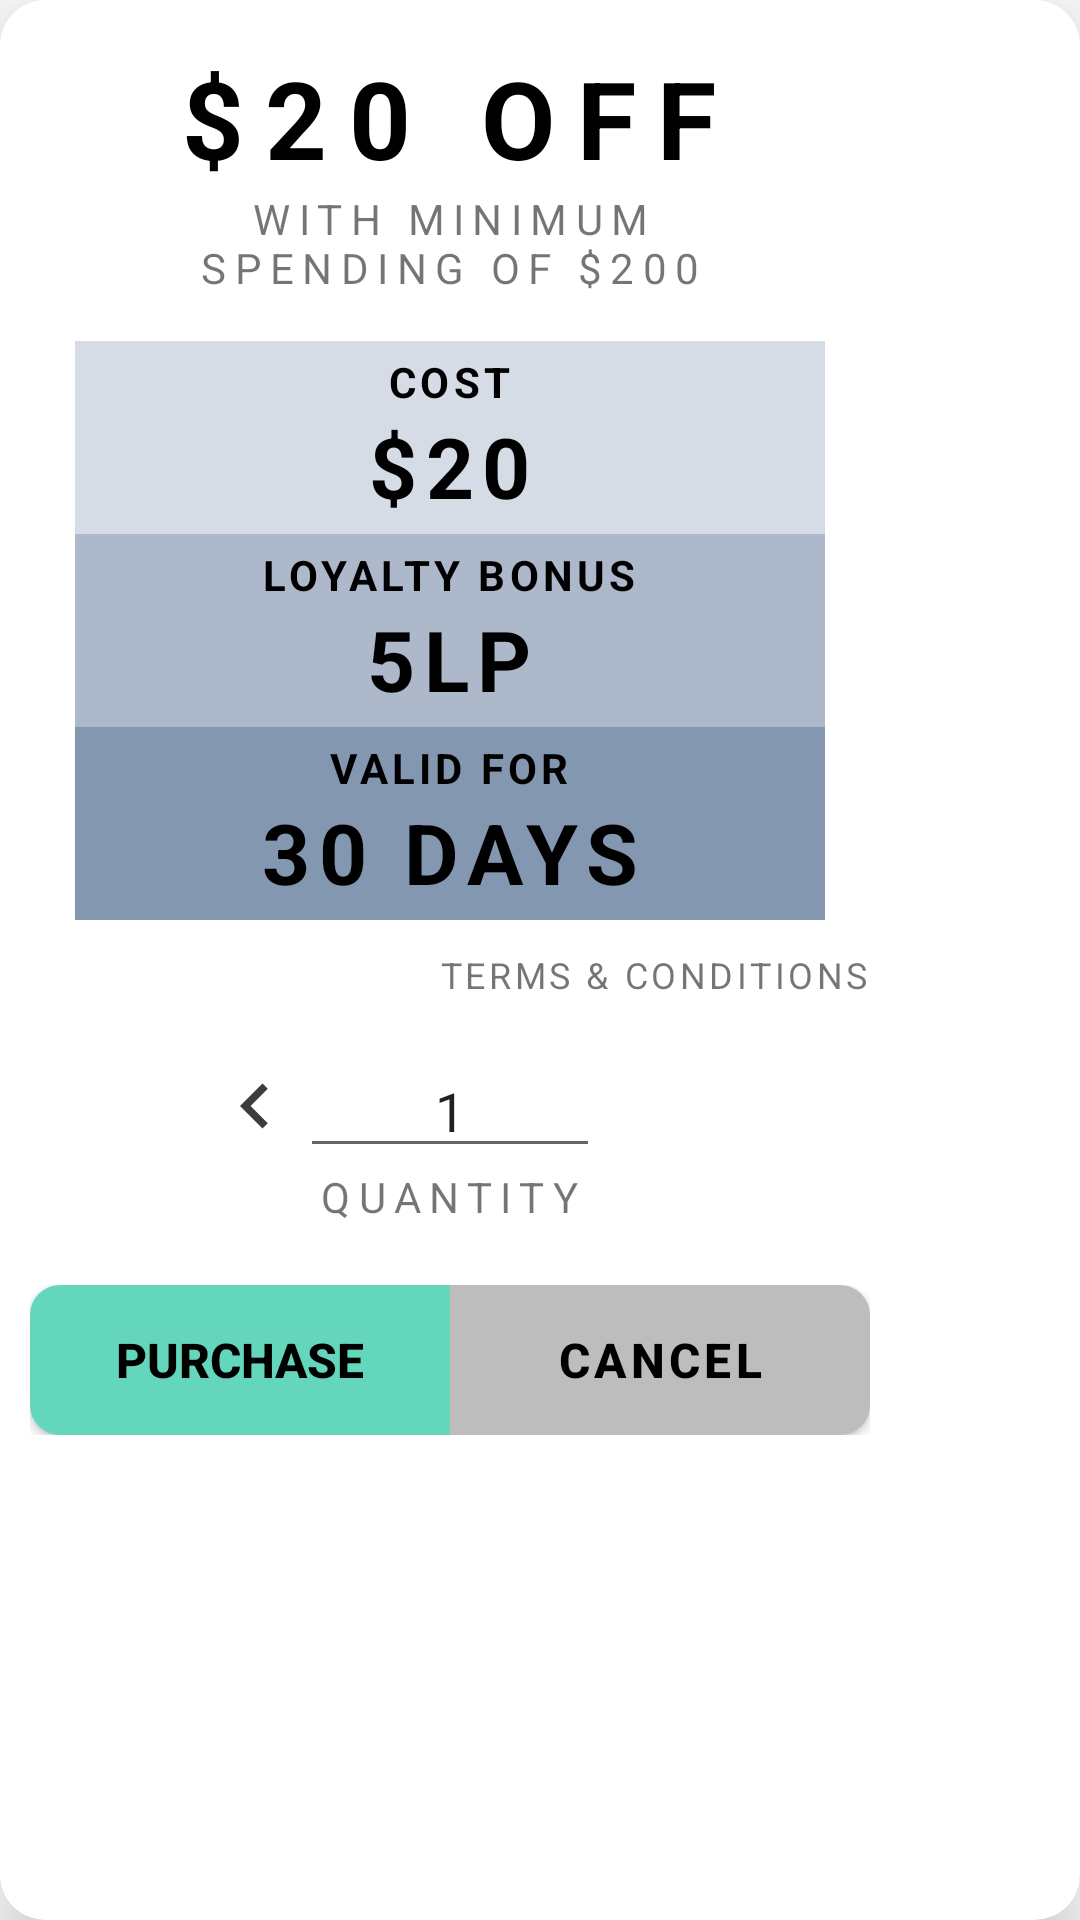

Layout XML and referenced resources for this Android screen:
<!-- AndroidManifest.xml: application theme Theme.SaveLah -->
<!-- res/layout/voucher_popup.xml -->
<?xml version="1.0" encoding="utf-8"?>
<com.google.android.material.card.MaterialCardView xmlns:android="http://schemas.android.com/apk/res/android"
    xmlns:app="http://schemas.android.com/apk/res-auto"
    android:id="@+id/parent"
    android:layout_width="wrap_content"
    android:layout_height="wrap_content"
    android:layout_margin="10dp"
    app:cardCornerRadius="15dp"
    app:cardElevation="15dp">

    <RelativeLayout
        android:layout_width="300dp"
        android:layout_height="wrap_content">

        <LinearLayout
            android:id="@+id/voucherPopupLayout"
            android:layout_width="match_parent"
            android:layout_height="wrap_content"
            android:orientation="vertical" >

            <TextView
                android:id="@+id/voucherPopupTitle"
                android:layout_width="wrap_content"
                android:layout_height="wrap_content"
                android:text="$20 OFF"
                android:textStyle="bold"
                android:textSize="36sp"
                android:textAlignment="center"
                android:textColor="@color/black"
                android:letterSpacing="0.2"
                android:layout_gravity="center"
                android:layout_marginTop="15dp" />

            <TextView
                android:id="@+id/voucherPopupDetails"
                android:layout_width="200dp"
                android:layout_height="wrap_content"
                android:text="WITH MINIMUM SPENDING OF $200"
                android:textSize="14sp"
                android:textAlignment="center"
                android:letterSpacing="0.2"
                android:layout_gravity="center"
                android:layout_marginBottom="15dp" />

            <LinearLayout
                android:layout_width="250dp"
                android:layout_height="wrap_content"
                android:orientation="vertical"
                android:layout_gravity="center"
                android:padding="2dp"
                android:background="@color/blue_A1L80">

                <TextView
                    android:layout_width="wrap_content"
                    android:layout_height="wrap_content"
                    android:text="COST"
                    android:textSize="14sp"
                    android:textStyle="bold"
                    android:textColor="@color/black"
                    android:letterSpacing="0.1"
                    android:layout_gravity="center"
                    android:layout_marginTop="2dp" />

                <TextView
                    android:id="@+id/voucherPopupCost"
                    android:layout_width="wrap_content"
                    android:layout_height="wrap_content"
                    android:text="$20"
                    android:textSize="28sp"
                    android:textStyle="bold"
                    android:textColor="@color/black"
                    android:letterSpacing="0.1"
                    android:layout_gravity="center"
                    android:layout_marginBottom="2dp" />
            </LinearLayout>

            <LinearLayout
                android:layout_width="250dp"
                android:layout_height="wrap_content"
                android:orientation="vertical"
                android:layout_gravity="center"
                android:padding="2dp"
                android:background="@color/blue_A1L60">

                <TextView
                    android:layout_width="wrap_content"
                    android:layout_height="wrap_content"
                    android:text="LOYALTY BONUS"
                    android:textSize="14sp"
                    android:textStyle="bold"
                    android:textColor="@color/black"
                    android:letterSpacing="0.1"
                    android:layout_gravity="center"
                    android:layout_marginTop="2dp" />

                <TextView
                    android:id="@+id/voucherPopupLoyalty"
                    android:layout_width="wrap_content"
                    android:layout_height="wrap_content"
                    android:text="5LP"
                    android:textSize="28sp"
                    android:textStyle="bold"
                    android:textColor="@color/black"
                    android:letterSpacing="0.1"
                    android:layout_gravity="center"
                    android:layout_marginBottom="2dp" />
            </LinearLayout>

            <LinearLayout
                android:layout_width="250dp"
                android:layout_height="wrap_content"
                android:orientation="vertical"
                android:layout_gravity="center"
                android:padding="2dp"
                android:background="@color/blue_A1L40">

                <TextView
                    android:layout_width="wrap_content"
                    android:layout_height="wrap_content"
                    android:text="VALID FOR"
                    android:textSize="14sp"
                    android:textStyle="bold"
                    android:textColor="@color/black"
                    android:letterSpacing="0.1"
                    android:layout_gravity="center"
                    android:layout_marginTop="2dp" />

                <TextView
                    android:id="@+id/voucherPopupExpiry"
                    android:layout_width="wrap_content"
                    android:layout_height="wrap_content"
                    android:text="30 DAYS"
                    android:textSize="28sp"
                    android:textStyle="bold"
                    android:textColor="@color/black"
                    android:letterSpacing="0.1"
                    android:layout_gravity="center"
                    android:layout_marginBottom="2dp" />
            </LinearLayout>

            <TextView
                android:id="@+id/voucherPopupTnc"
                android:layout_width="wrap_content"
                android:layout_height="wrap_content"
                android:text="TERMS &amp; CONDITIONS"
                android:textSize="12sp"
                android:letterSpacing="0.1"
                android:layout_gravity="end"
                android:layout_marginTop="10dp"
                android:layout_marginBottom="15dp"
                android:layout_marginEnd="10dp" />

            <LinearLayout
                android:layout_width="wrap_content"
                android:layout_height="wrap_content"
                android:layout_gravity="center">

                <ImageView
                    android:id="@+id/decrementButton"
                    android:layout_width="30dp"
                    android:layout_height="30dp"
                    android:layout_gravity="center"
                    android:background="@drawable/ic_baseline_chevron_left_24" />

                <EditText
                    android:id="@+id/inputQuantity"
                    android:layout_width="100dp"
                    android:layout_height="wrap_content"
                    android:layout_gravity="center"
                    android:text="1"
                    android:textAlignment="center"
                    android:inputType="number"
                    android:maxLength="2"/>

                <ImageView
                    android:id="@+id/incrementButton"
                    android:layout_width="30dp"
                    android:layout_height="30dp"
                    android:layout_gravity="center"
                    android:background="@drawable/ic_baseline_chevron_right_24" />

            </LinearLayout>

            <TextView
                android:layout_width="wrap_content"
                android:layout_height="wrap_content"
                android:text="Quantity"
                android:textAllCaps="true"
                android:letterSpacing="0.2"
                android:layout_gravity="center"
                />

            <LinearLayout
                android:layout_width="wrap_content"
                android:layout_height="wrap_content"
                android:orientation="horizontal"
                android:layout_gravity="center"
                android:layout_marginVertical="20dp">

                <Button
                    android:id="@+id/voucherPopupPurchaseButton"
                    android:layout_width="140dp"
                    android:layout_height="50dp"
                    android:text="PURCHASE"
                    android:textSize="16sp"
                    android:textColor="@color/black"
                    android:textStyle="bold"
                    android:layout_gravity="center"
                    app:backgroundTint="@null"
                    android:background="@drawable/positive_button_style"/>

                <com.google.android.material.button.MaterialButton
                    android:id="@+id/voucherPopupCancelButton"
                    android:layout_width="140dp"
                    android:layout_height="50dp"
                    android:text="CANCEL"
                    android:textSize="16sp"
                    android:textColor="@color/black"
                    android:textStyle="bold"
                    android:layout_gravity="center"
                    app:backgroundTint="@null"
                    android:background="@drawable/negative_button_style"/>
            </LinearLayout>

        </LinearLayout>

    </RelativeLayout>
</com.google.android.material.card.MaterialCardView>
<!-- resources referenced by this layout -->
<resources>
  <color name="black">#FF000000</color>
  <color name="blue_A1L40">#8497B0</color>
  <color name="blue_A1L60">#ADB9CA</color>
  <color name="blue_A1L80">#D6DCE5</color>
  <!-- drawable ic_baseline_chevron_left_24 (drawable) -->
  <vector android:height="24dp" android:tint="#3C3C3C"
      android:viewportHeight="24" android:viewportWidth="24"
      android:width="24dp" xmlns:android="http://schemas.android.com/apk/res/android">
      <path android:fillColor="@android:color/white" android:pathData="M15.41,7.41L14,6l-6,6 6,6 1.41,-1.41L10.83,12z"/>
  </vector>
  <!-- drawable negative_button_style (drawable) -->
  <?xml version="1.0" encoding="utf-8"?>
  <shape xmlns:android="http://schemas.android.com/apk/res/android"
      android:shape="rectangle" android:padding="5dp">
      
      <solid android:color="@color/button_negative"/>
      <corners android:topRightRadius="10dp" android:bottomRightRadius="10dp"/>
  </shape>
  <!-- drawable positive_button_style (drawable) -->
  <?xml version="1.0" encoding="utf-8"?>
  <shape xmlns:android="http://schemas.android.com/apk/res/android"
      android:shape="rectangle" android:padding="5dp">
      
      <solid android:color="@color/button_positive"/>
      <corners android:topLeftRadius="10dp" android:bottomLeftRadius="10dp"/>
  </shape>
  <style name="Theme.SaveLah" parent="Theme.MaterialComponents.DayNight.DarkActionBar">
          
          <item name="colorPrimary">@color/purple_500</item>
          <item name="colorPrimaryVariant">@color/purple_700</item>
          <item name="colorOnPrimary">@color/white</item>
          
          <item name="colorSecondary">@color/teal_200</item>
          <item name="colorSecondaryVariant">@color/teal_700</item>
          <item name="colorOnSecondary">@color/black</item>
          
          <item name="android:statusBarColor" tools:targetApi="l">?attr/colorPrimaryVariant</item>
          
      </style>
  <color name="button_negative">#BDBDBD</color>
  <color name="button_positive">#64D6BC</color>
  <color name="purple_500">#FF6200EE</color>
  <color name="purple_700">#FF3700B3</color>
  <color name="white">#FFFFFFFF</color>
  <color name="teal_200">#FF03DAC5</color>
  <color name="teal_700">#FF018786</color>
</resources>
